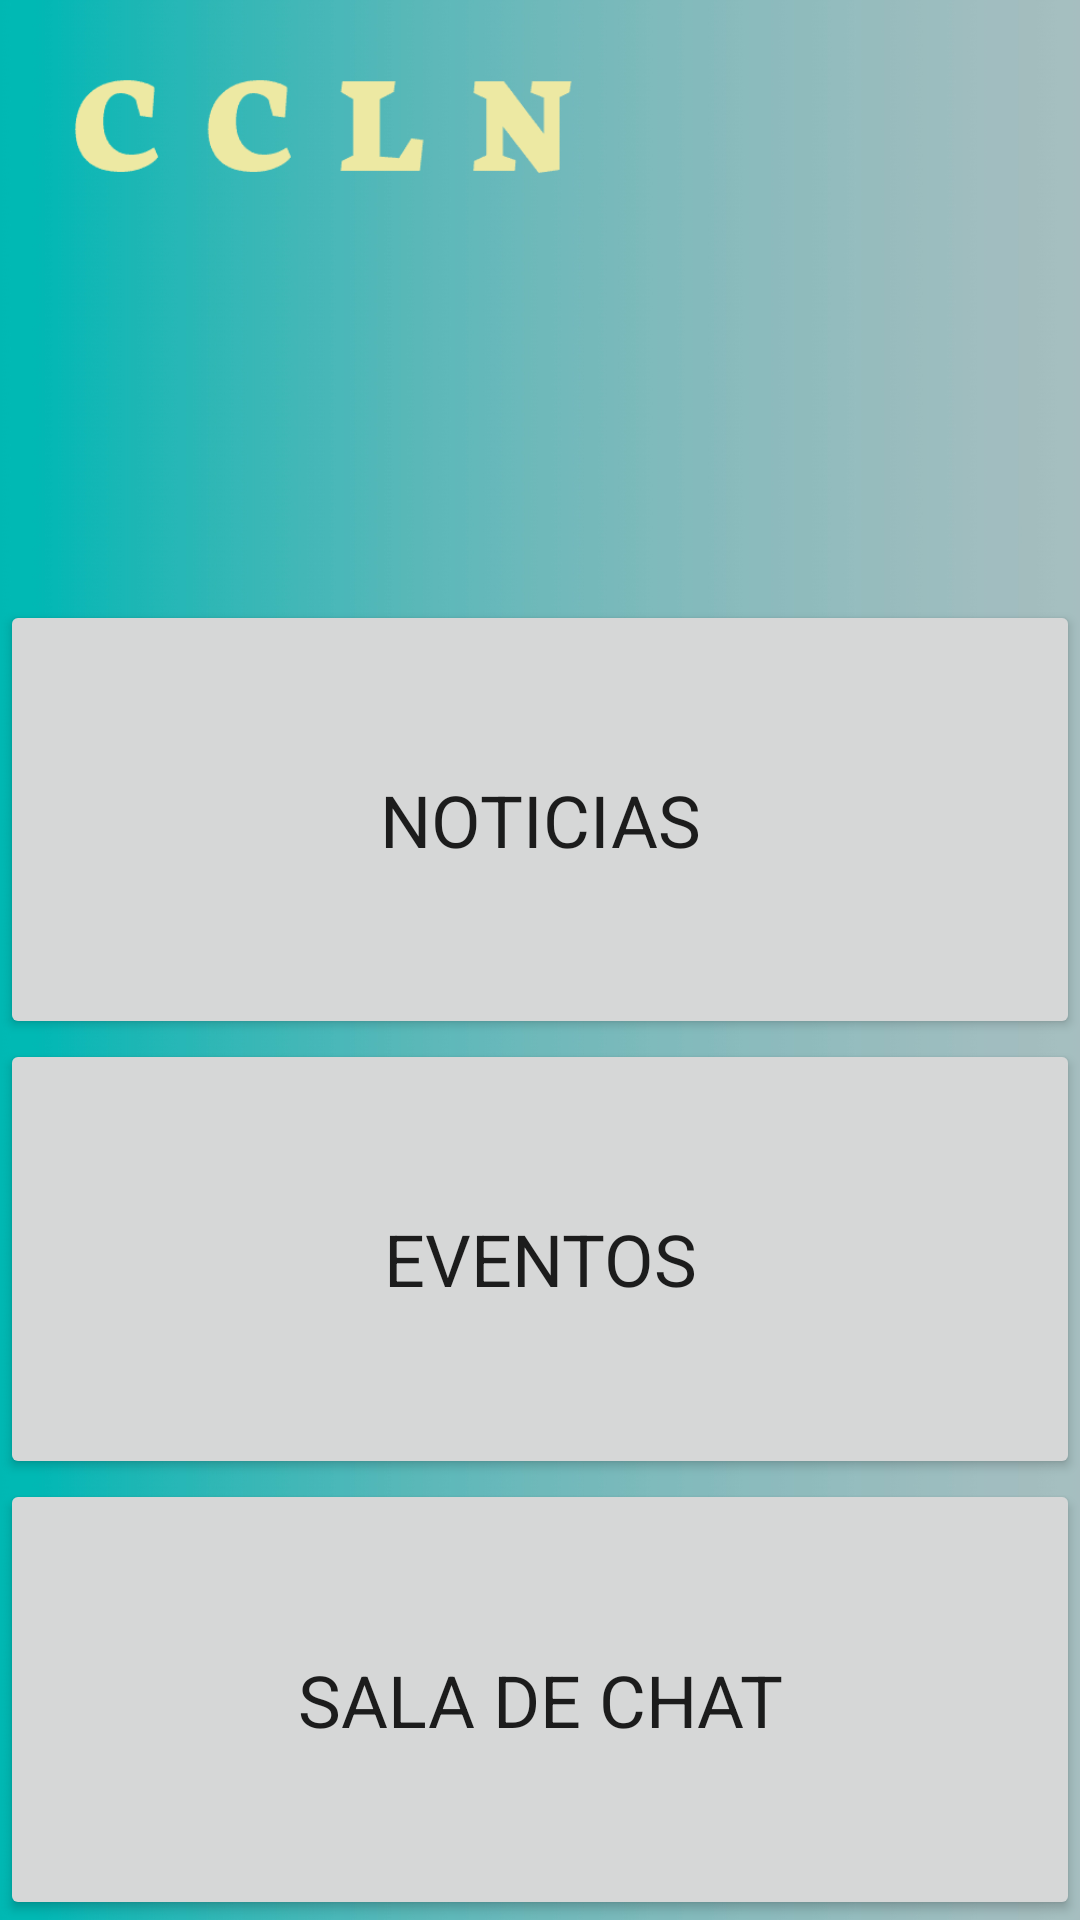

Write the Android layout XML for this screen, with the resource values it uses.
<!-- AndroidManifest.xml: application theme Theme.CCLN2 -->
<!-- res/layout/activity_menu.xml -->
<?xml version="1.0" encoding="utf-8"?>
<androidx.constraintlayout.widget.ConstraintLayout xmlns:android="http://schemas.android.com/apk/res/android"
    xmlns:app="http://schemas.android.com/apk/res-auto"
    xmlns:tools="http://schemas.android.com/tools"
    android:layout_width="match_parent"
    android:layout_height="match_parent"
    android:background="@drawable/gradient2"
    android:backgroundTintMode="src_over"
    android:foregroundTintMode="add"
    tools:context=".menu">

    <LinearLayout
        android:layout_width="match_parent"
        android:layout_height="match_parent"
        android:orientation="vertical">

        <LinearLayout
            android:id="@+id/principal"
            android:layout_width="match_parent"
            android:layout_height="match_parent"
            android:orientation="vertical"
            tools:layout_editor_absoluteX="1dp"
            tools:layout_editor_absoluteY="1dp">

            <androidx.constraintlayout.widget.ConstraintLayout
                android:id="@+id/parteS"
                android:layout_width="408dp"
                android:layout_height="200dp">

                <ImageView
                    android:id="@+id/imageView"
                    android:layout_width="177dp"
                    android:layout_height="56dp"
                    android:layout_marginBottom="86dp"
                    android:src="@drawable/logochi"
                    app:layout_constraintBottom_toBottomOf="parent"
                    app:layout_constraintEnd_toEndOf="parent"
                    app:layout_constraintHorizontal_bias="0.069"
                    app:layout_constraintStart_toStartOf="parent"
                    app:layout_constraintTop_toTopOf="parent"
                    app:layout_constraintVertical_bias="0.275" />
            </androidx.constraintlayout.widget.ConstraintLayout>

            <LinearLayout
                android:layout_width="match_parent"
                android:layout_height="match_parent"
                android:layout_gravity="center_horizontal"
                android:orientation="vertical">

                <Button
                    android:id="@+id/button"
                    android:layout_width="match_parent"
                    android:layout_height="10dp"
                    android:layout_gravity="center"
                    android:layout_weight="0.6"
                    android:fontFamily="sans-serif"
                    android:insetLeft="60dp"
                    android:insetTop="12dp"
                    android:insetRight="60dp"
                    android:insetBottom="12dp"
                    android:text="Noticias"
                    android:textSize="24sp"
                    app:cornerRadius="20dp" />

                <Button
                    android:id="@+id/button2"
                    android:layout_width="match_parent"
                    android:layout_height="10dp"
                    android:layout_gravity="center"
                    android:layout_weight="0.6"
                    android:fontFamily="sans-serif"
                    android:insetLeft="60dp"
                    android:insetTop="12dp"
                    android:insetRight="60dp"
                    android:insetBottom="12dp"
                    android:text="Eventos"
                    android:textSize="24sp"
                    app:cornerRadius="20dp" />

                <Button
                    android:id="@+id/button3"
                    android:layout_width="match_parent"
                    android:layout_height="10dp"
                    android:layout_gravity="center"
                    android:layout_weight="0.6"
                    android:fontFamily="sans-serif"
                    android:insetLeft="60dp"
                    android:insetTop="12dp"
                    android:insetRight="60dp"
                    android:insetBottom="12dp"
                    android:text="Sala de chat"
                    android:onClick="sala"
                    android:textSize="24sp"
                    app:cornerRadius="20dp" />

            </LinearLayout>

        </LinearLayout>

    </LinearLayout>

</androidx.constraintlayout.widget.ConstraintLayout>
<!-- resources referenced by this layout -->
<resources>
  <!-- drawable gradient2: jpg bitmap (drawable, 200104 bytes) -->
  <!-- drawable logochi: png bitmap (drawable, 1950 bytes) -->
  <style name="Theme.CCLN2" parent="Theme.MaterialComponents.DayNight.DarkActionBar">
          
          <item name="colorPrimary">@color/purple_500</item>
          <item name="colorPrimaryVariant">@color/purple_700</item>
          <item name="colorOnPrimary">@color/white</item>
          
          <item name="colorSecondary">@color/teal_200</item>
          <item name="colorSecondaryVariant">@color/teal_700</item>
          <item name="colorOnSecondary">@color/black</item>
          
          <item name="android:statusBarColor" tools:targetApi="l">?attr/colorPrimaryVariant</item>
          
      </style>
  <!-- not gathered from this repository: default colours our renderer supplied (Android Studio template values) -->
  <color name="purple_500">#FF6200EE</color>
  <color name="purple_700">#FF3700B3</color>
  <color name="teal_200">#FF03DAC5</color>
  <color name="teal_700">#FF018786</color>
  <color name="black">#FF000000</color>
  <color name="white">#FFFFFFFF</color>
</resources>
